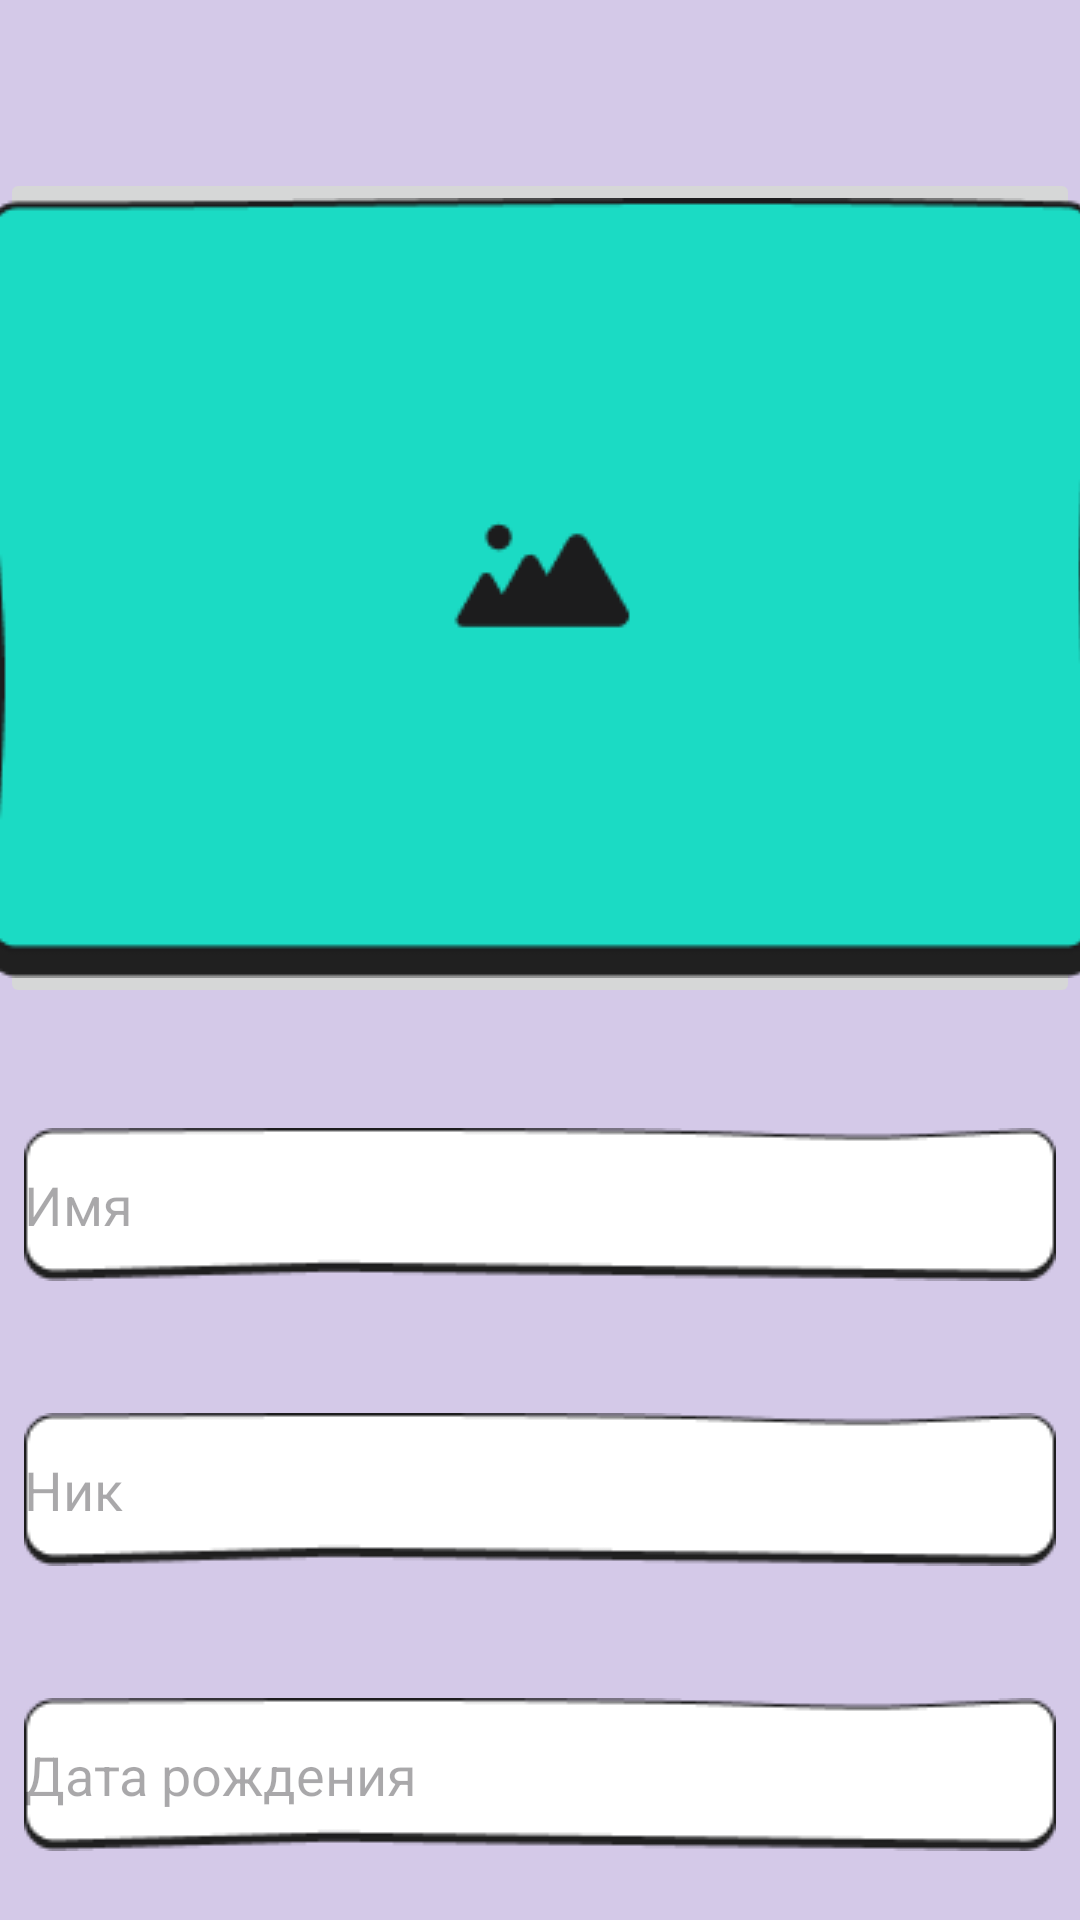

Reconstruct the res/layout file that produces this screen, plus the resources it refers to.
<!-- AndroidManifest.xml: application theme Theme.Kval_Kovtanenko_Nikita -->
<!-- res/layout/activity_profile.xml -->
<?xml version="1.0" encoding="utf-8"?>
<androidx.constraintlayout.widget.ConstraintLayout xmlns:android="http://schemas.android.com/apk/res/android"
    xmlns:app="http://schemas.android.com/apk/res-auto"
    xmlns:tools="http://schemas.android.com/tools"
    android:id="@+id/main"
    android:layout_width="match_parent"
    android:layout_height="match_parent"
    android:background="@color/mainscreenolor"
    tools:context=".profile">

    <ImageButton
        android:id="@+id/imageButton"
        android:layout_width="wrap_content"
        android:layout_height="wrap_content"
        android:layout_marginTop="56dp"
        app:layout_constraintEnd_toEndOf="parent"
        app:layout_constraintStart_toStartOf="parent"
        app:layout_constraintTop_toTopOf="parent"
        app:srcCompat="@drawable/imagedefault" />

    <EditText
        android:id="@+id/textView"
        android:layout_width="wrap_content"
        android:layout_height="wrap_content"
        android:layout_marginTop="40dp"
        android:background="@drawable/profileinp"

        android:hint="@string/nameinp"
        android:text=""
        app:layout_constraintEnd_toEndOf="parent"
        app:layout_constraintHorizontal_bias="0.507"
        app:layout_constraintStart_toStartOf="parent"
        app:layout_constraintTop_toBottomOf="@+id/imageButton" />

    <EditText
        android:id="@+id/textView2"
        android:layout_width="wrap_content"
        android:layout_height="wrap_content"
        android:layout_marginTop="44dp"
        android:background="@drawable/profileinp"
        android:hint="@string/nicknameinp"
        android:text=""
        app:layout_constraintEnd_toEndOf="parent"
        app:layout_constraintHorizontal_bias="0.507"
        app:layout_constraintStart_toStartOf="parent"
        app:layout_constraintTop_toBottomOf="@+id/textView" />

    <EditText
        android:id="@+id/textView3"
        android:layout_width="wrap_content"
        android:layout_height="wrap_content"
        android:layout_marginTop="44dp"
        android:background="@drawable/profileinp"
        android:hint="@string/birthinp"
        android:text=""
        app:layout_constraintEnd_toEndOf="parent"
        app:layout_constraintHorizontal_bias="0.492"
        app:layout_constraintStart_toStartOf="parent"
        app:layout_constraintTop_toBottomOf="@+id/textView2" />

    <EditText
        android:id="@+id/textView4"
        android:layout_width="wrap_content"
        android:layout_height="wrap_content"
        android:layout_marginTop="44dp"
        android:background="@drawable/profileinp"
        android:hint="@string/emailinp"
        android:text=""
        app:layout_constraintEnd_toEndOf="parent"
        app:layout_constraintHorizontal_bias="0.507"
        app:layout_constraintStart_toStartOf="parent"
        app:layout_constraintTop_toBottomOf="@+id/textView3" />
</androidx.constraintlayout.widget.ConstraintLayout>
<!-- resources referenced by this layout -->
<resources>
  <color name="mainscreenolor">#D4C9E8</color>
  <!-- drawable imagedefault: png bitmap (drawable, 3968 bytes) -->
  <!-- drawable profileinp: png bitmap (drawable, 1553 bytes) -->
  <string name="birthinp">Дата рождения</string>
  <string name="emailinp">Email</string>
  <string name="nameinp">Имя</string>
  <string name="nicknameinp">Ник</string>
  <style name="Theme.Kval_Kovtanenko_Nikita" parent="Base.Theme.Kval_Kovtanenko_Nikita" />
  <style name="Base.Theme.Kval_Kovtanenko_Nikita" parent="Theme.Material3.DayNight.NoActionBar">
          
          
      </style>
</resources>
